Run: headless pygame with SDL's dummy video driver; simulated clock (each Clock.tick advances the game by its frame time, no real sleeping); random seed 0; keys injected as events and as key.get_pressed() state; mouse plan: one left click at the window centre at the start of phase 2, then a move to the lower-right quarter at the start of phase 3.
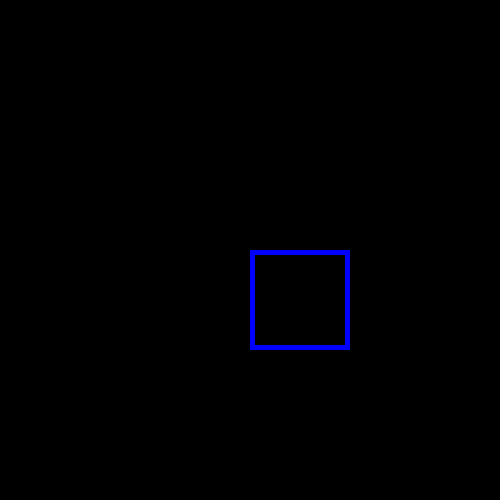
Frame 1 of 4 · flips 1–60 · no input
Frame 2 of 4 · flips 61–180 · clicked the window centre · tapped SPACE, RETURN · held RIGHT (→), D · screen unchanged from frame 1, image omitted
Frame 3 of 4 · flips 181–300 · moved the mouse to the lower-right quarter · held DOWN (↓), S · screen unchanged from frame 2, image omitted
Frame 4 of 4 · flips 301–420 · held LEFT (←), A, UP (↑), W · screen unchanged from frame 3, image omitted

The pygame program that drew these frames:

import pygame

pygame.init()

# Screen
width, height = 500, 500
screen = pygame.display.set_mode((width, height))

clock = pygame.time.Clock()

# Rectangle
pos = [250, 250]
speed = 5
w_rect = 100
h_rect = 100

dragging = False
offset_x = 0
offset_y = 0

running = True

while running:

    for event in pygame.event.get():
        if event.type == pygame.QUIT:
            running = False


        # Mouse button pressed
        if event.type == pygame.MOUSEBUTTONDOWN:
            mouse_x, mouse_y = event.pos

            # Check if mouse is inside rectangle
            if (pos[0] <= mouse_x <= pos[0] + w_rect) and (pos[1] <= mouse_y <= pos[1] + h_rect):
                dragging = True

                # Save offset
                offset_x = mouse_x - pos[0]
                offset_y = mouse_y - pos[1]

        # Mouse button released
        if event.type == pygame.MOUSEBUTTONUP:
            dragging = False

        # Mouse movement
        if event.type == pygame.MOUSEMOTION and dragging:
            mouse_x, mouse_y = event.pos
            pos[0] = mouse_x - offset_x
            pos[1] = mouse_y - offset_y

    # Keyboard movement
    keys = pygame.key.get_pressed()

    pos[0] = max(0, min(pos[0], width - w_rect))
    pos[1] = max(0, min(pos[1], height - h_rect))

    screen.fill((0, 0, 0))

    # Rectangle
    pygame.draw.rect(screen, "blue", (pos[0], pos[1], w_rect, h_rect), width=5)

    pygame.display.flip()
    clock.tick(120)

pygame.quit()
